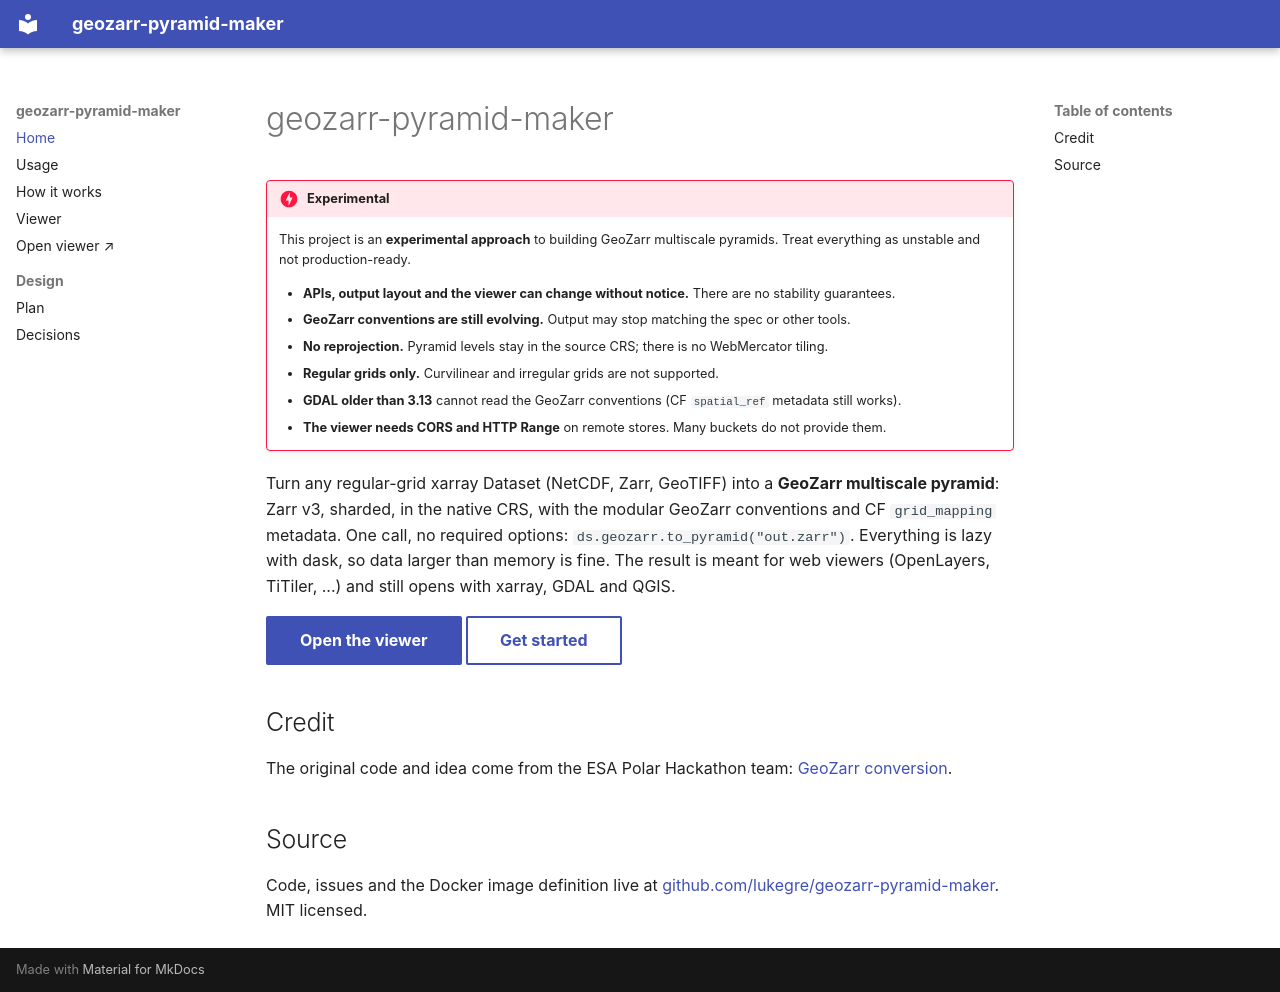

repository: lukegre/geozarr-pyramid-maker · page: index.html · generator: mkdocs

# geozarr-pyramid-maker

!!! danger "Experimental"
    This project is an **experimental approach** to building GeoZarr multiscale pyramids. Treat everything as
    unstable and not production-ready.

    - **APIs, output layout and the viewer can change without notice.** There are no stability guarantees.
    - **GeoZarr conventions are still evolving.** Output may stop matching the spec or other tools.
    - **No reprojection.** Pyramid levels stay in the source CRS; there is no WebMercator tiling.
    - **Regular grids only.** Curvilinear and irregular grids are not supported.
    - **GDAL older than 3.13** cannot read the GeoZarr conventions (CF `spatial_ref` metadata still works).
    - **The viewer needs CORS and HTTP Range** on remote stores. Many buckets do not provide them.

Turn any regular-grid xarray Dataset (NetCDF, Zarr, GeoTIFF) into a **GeoZarr multiscale pyramid**: Zarr v3, sharded,
in the native CRS, with the modular GeoZarr conventions and CF `grid_mapping` metadata. One call, no required options:
`ds.geozarr.to_pyramid("out.zarr")`. Everything is lazy with dask, so data larger than memory is fine. The result
is meant for web viewers (OpenLayers, TiTiler, ...) and still opens with xarray, GDAL and QGIS.

[Open the viewer](viewer/){ .md-button .md-button--primary }
[Get started](usage.md){ .md-button }

## Credit

The original code and idea come from the ESA Polar Hackathon team:
[GeoZarr conversion](https://esa-earthcode.github.io/polar_hackathon/geozarr-conversion/).

## Source

Code, issues and the Docker image definition live at
[github.com/lukegre/geozarr-pyramid-maker](https://github.com/lukegre/geozarr-pyramid-maker). MIT licensed.
